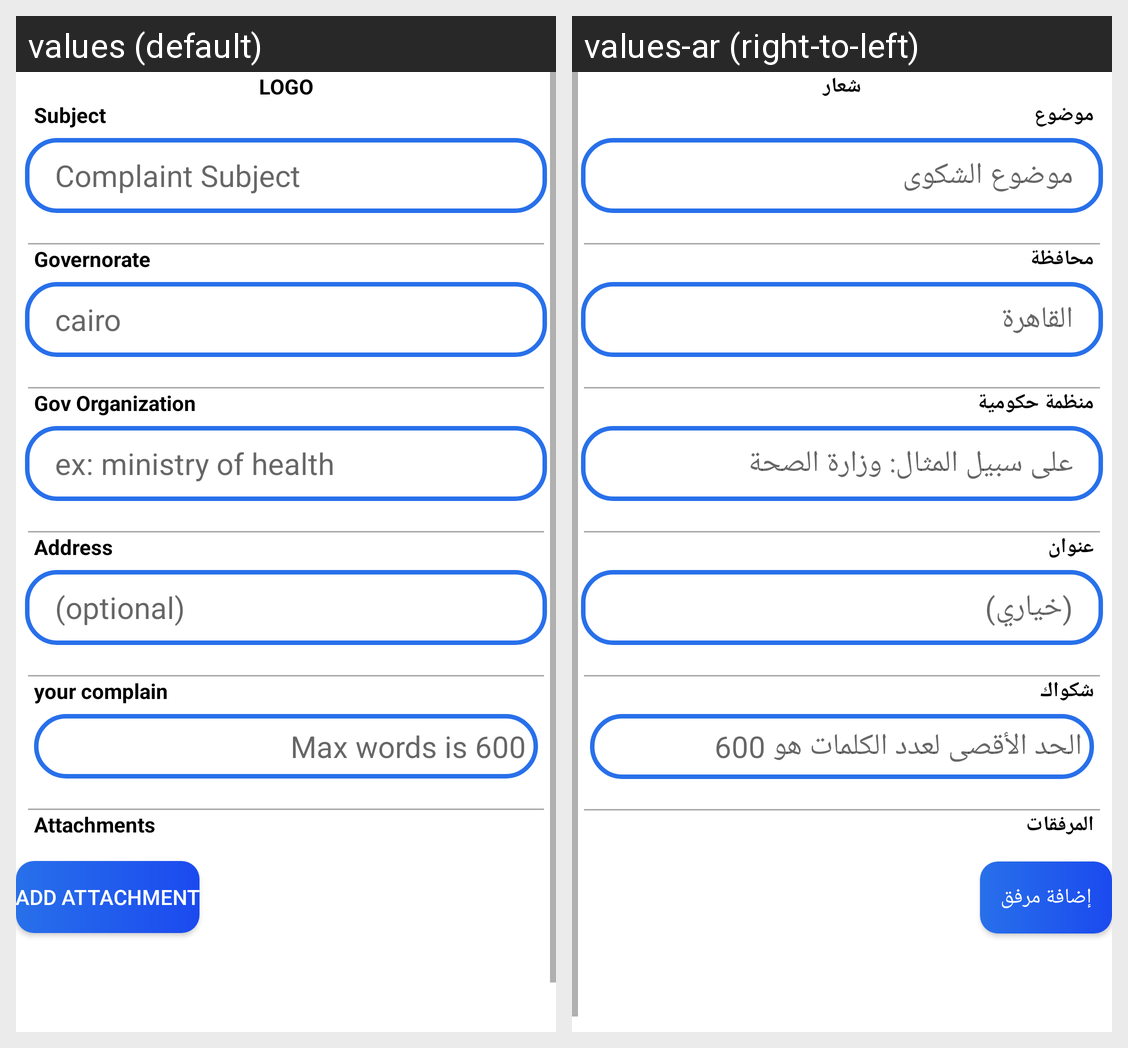

This grid shows one Android layout under two languages. Give, for every string resource on the screen, its name, the default text and each shown locale's text.
Android screen res/layout/fragment_add_complaint.xml rendered under 2 locales, left to right: values (default), values-ar (right-to-left). Device: Nexus 5 (rendered at 1080×1920; each locale shown at half size, 540×960, under a caption strip naming it); theme Theme.TextToEmotion.
Strings drawn on this screen, with the default value and each locale's value (text and hints the layout hard-codes, and strings that could not be matched under every locale, appear in the picture but are not listed):

logo
  values: LOGO
  values-ar: شعار

subject
  values: Subject
  values-ar: موضوع

complaint_subject
  values: Complaint Subject
  values-ar: موضوع الشكوى

governorate
  values: Governorate
  values-ar: محافظة

cairo
  values: cairo
  values-ar: القاهرة

gov_organization
  values: Gov Organization
  values-ar: منظمة حكومية

ex_ministry_of_health
  values: ex: ministry of health
  values-ar: على سبيل المثال: وزارة الصحة

address
  values: Address
  values-ar: عنوان

optional
  values: (optional)
  values-ar: (خياري)

your_complain
  values: your complain
  values-ar: شكواك

max_words_is_600
  values: Max words is 600
  values-ar: الحد الأقصى لعدد الكلمات هو 600

attachments
  values: Attachments
  values-ar: المرفقات

add_attachment
  values: Add attachment
  values-ar: إضافة مرفق
